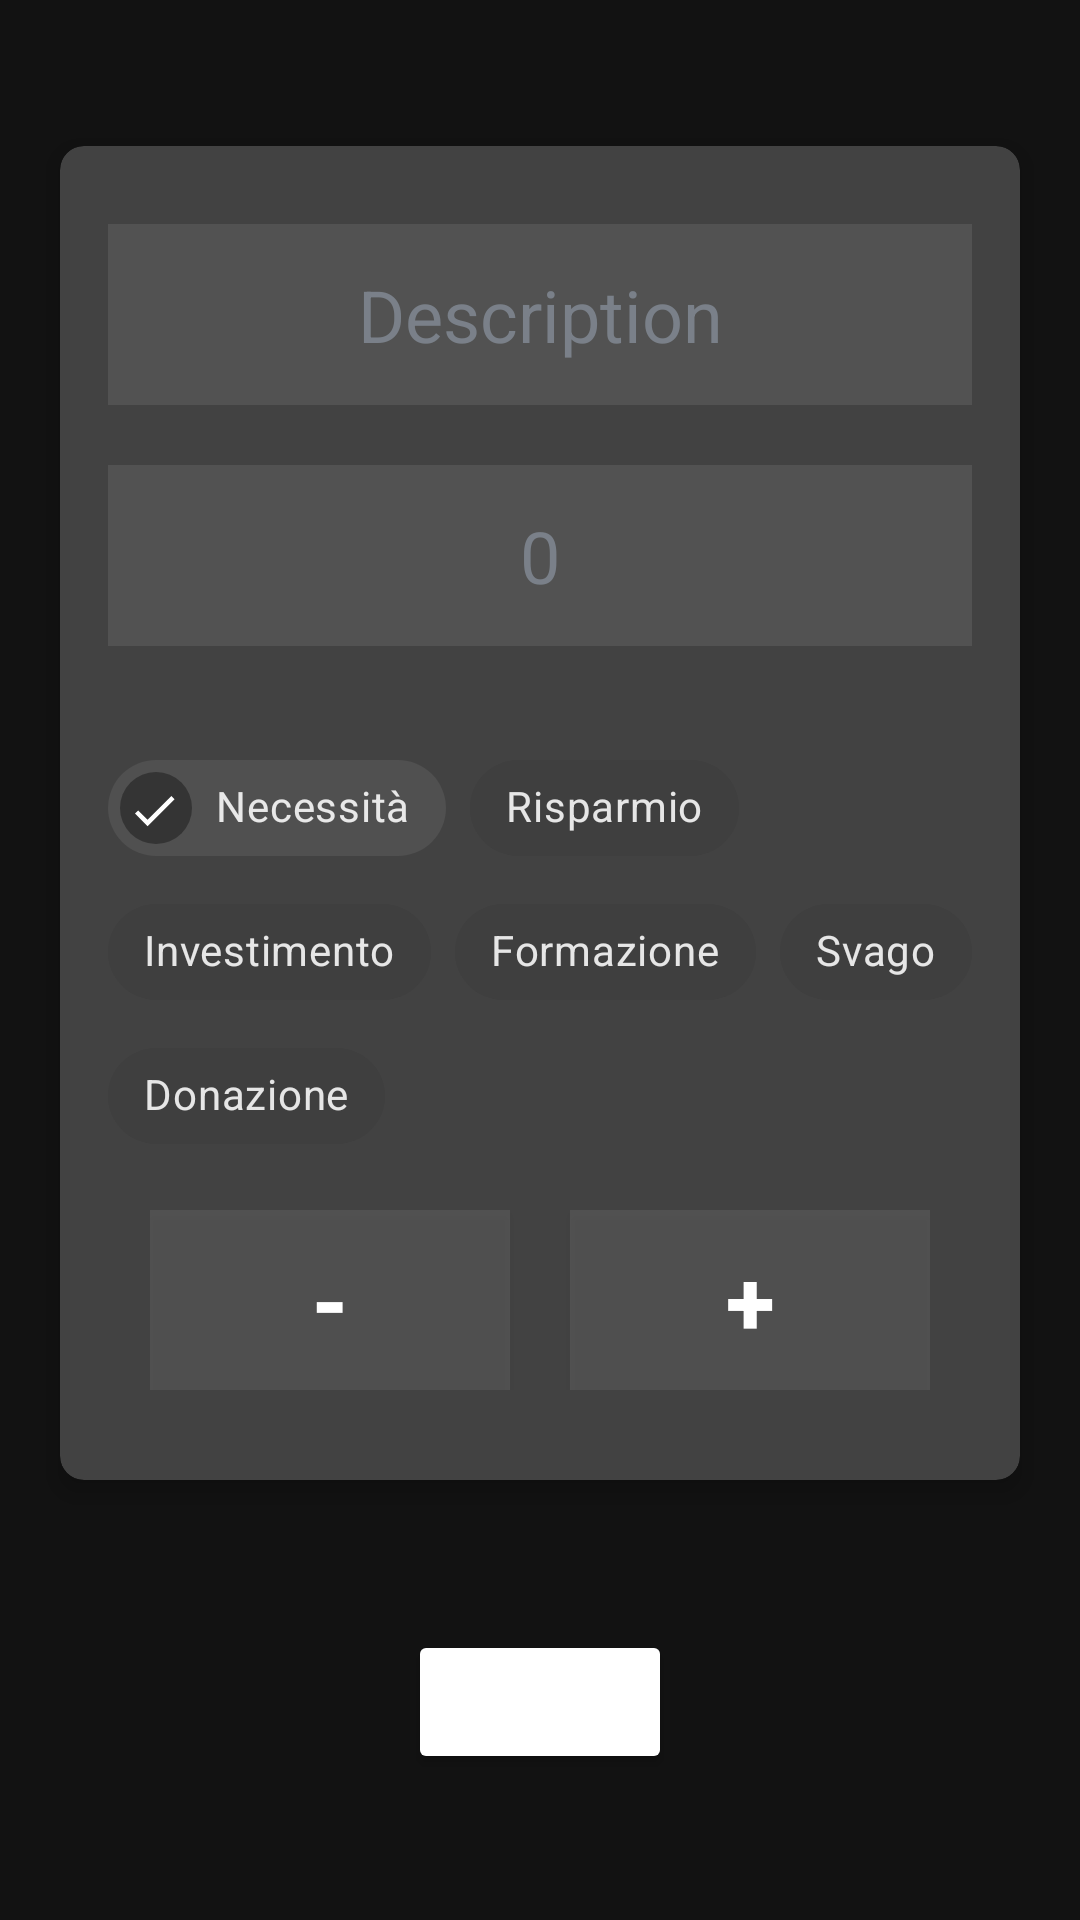

Reconstruct the res/layout file that produces this screen, plus the resources it refers to.
<!-- AndroidManifest.xml: application theme AppTheme -->
<!-- res/layout/activity_add.xml -->
<?xml version="1.0" encoding="utf-8"?>
<LinearLayout xmlns:android="http://schemas.android.com/apk/res/android"
    xmlns:app="http://schemas.android.com/apk/res-auto"
    xmlns:tools="http://schemas.android.com/tools"
    android:layout_width="match_parent"
    android:layout_height="match_parent"
    android:orientation="vertical"
    android:gravity="center_vertical|center"
    tools:context=".activities.AddActivity">

    
    <androidx.cardview.widget.CardView
        android:layout_width="match_parent"
        android:layout_height="wrap_content"
        android:layout_marginStart="20dp"
        android:layout_marginEnd="20dp"
        app:cardCornerRadius="8dp"
        app:cardElevation="5dp"
        >
        <LinearLayout
            android:layout_width="match_parent"
            android:layout_height="wrap_content"
            android:orientation="vertical"
            android:padding="16dp">

            <EditText
                android:id="@+id/inputDescription"
                android:layout_width="match_parent"
                android:layout_height="match_parent"
                android:layout_marginTop="10dp"
                android:paddingVertical="14dp"
                android:background="#4D787878"
                android:textColor="@color/white"
                android:textSize="24sp"
                android:textAlignment="center"
                android:textColorHint="#7A8089"
                android:hint="Description" />

            <androidx.appcompat.widget.AppCompatEditText
                    android:id="@+id/inputAmount"
                    android:layout_width="match_parent"
                    android:layout_height="wrap_content"
                    android:layout_marginTop="20dp"
                    android:paddingVertical="14dp"
                    android:inputType="number"
                    android:hint="0"
                    android:background="#4D787878"
                    android:textColor="@color/white"
                    android:textSize="24sp"
                    android:textAlignment="center"
                    android:textColorHint="#7A8089">
                </androidx.appcompat.widget.AppCompatEditText>

            
            <com.google.android.material.chip.ChipGroup
                android:id="@+id/chipGroup"
                android:layout_width="match_parent"
                android:layout_height="wrap_content"
                app:singleSelection="true"
                android:layout_marginTop="30dp">

                <com.google.android.material.chip.Chip
                    android:id="@+id/chip"
                    android:layout_width="wrap_content"
                    android:layout_height="wrap_content"
                    android:checked="true"
                    android:checkable="true"
                    android:text="Necessità"/>
                <com.google.android.material.chip.Chip
                    android:id="@+id/chip2"
                    android:layout_width="wrap_content"
                    android:layout_height="wrap_content"
                    android:text="Risparmio"
                    android:checked="false"
                    android:checkable="true"/>
                <com.google.android.material.chip.Chip
                    android:id="@+id/chip3"
                    android:layout_width="wrap_content"
                    android:layout_height="wrap_content"
                    android:checked="false"
                    android:checkable="true"
                    android:text="Investimento" />
                <com.google.android.material.chip.Chip
                    android:id="@+id/chip4"
                    android:layout_width="wrap_content"
                    android:layout_height="wrap_content"
                    android:text="Formazione"
                    android:checked="false"
                    android:checkable="true" />
                <com.google.android.material.chip.Chip
                    android:id="@+id/chip5"
                    android:layout_width="wrap_content"
                    android:layout_height="wrap_content"
                    android:text="Svago"
                    android:checked="false"
                    android:checkable="true"/>
                <com.google.android.material.chip.Chip
                    android:id="@+id/chip6"
                    android:layout_width="wrap_content"
                    android:layout_height="wrap_content"
                    android:text="Donazione"
                    android:checked="false"
                    android:checkable="true"/>

            </com.google.android.material.chip.ChipGroup>

            
        <LinearLayout
            android:layout_width="match_parent"
            android:layout_height="wrap_content"
            android:orientation="horizontal"
            android:gravity="center_horizontal"
            android:padding="14dp">
            <Button
                android:id="@+id/btnSub"
                android:layout_width="120dp"
                android:layout_height="60dp"
                android:layout_marginEnd="10dp"
                android:background="#4D787878"
                android:textColor="@color/white"
                android:text="-"
                android:textStyle="bold"
                android:textSize="30sp"/>
            <Button
                android:id="@+id/btnAdd"
                android:layout_width="120dp"
                android:layout_height="60dp"
                android:layout_marginStart="10dp"
                android:layout_marginHorizontal="10dp"
                android:background="#4D787878"
                android:textColor="@color/white"
                android:text="+"
                android:textStyle="bold"
                android:textSize="30sp"/>
        </LinearLayout>
        </LinearLayout>
    </androidx.cardview.widget.CardView>

    
    <Button
        android:id="@+id/btnBack"
        android:layout_width="wrap_content"
        android:layout_height="wrap_content"
        android:layout_marginTop="50dp"
        android:backgroundTint="@color/white"
        android:text="GO BACK"
        android:textSize="14sp"/>
</LinearLayout>
<!-- resources referenced by this layout -->
<resources>
  <style name="AppTheme" parent="Theme.MaterialComponents">
          
          <item name="colorPrimary">@color/design_default_color_primary</item>
          <item name="colorPrimaryDark">@color/design_default_color_primary_dark</item>
          <item name="colorAccent">@color/teal_200</item>
          
          <item name="android:statusBarColor" tools:targetApi="l">?attr/colorPrimaryVariant</item>
          
          <item name="android:textColorSecondary">@color/white</item>
  
      </style>
  <!-- not gathered from this repository: default colours our renderer supplied (Android Studio template values) -->
  <color name="teal_200">#FF03DAC5</color>
  <color name="white">#FFFFFFFF</color>
</resources>
